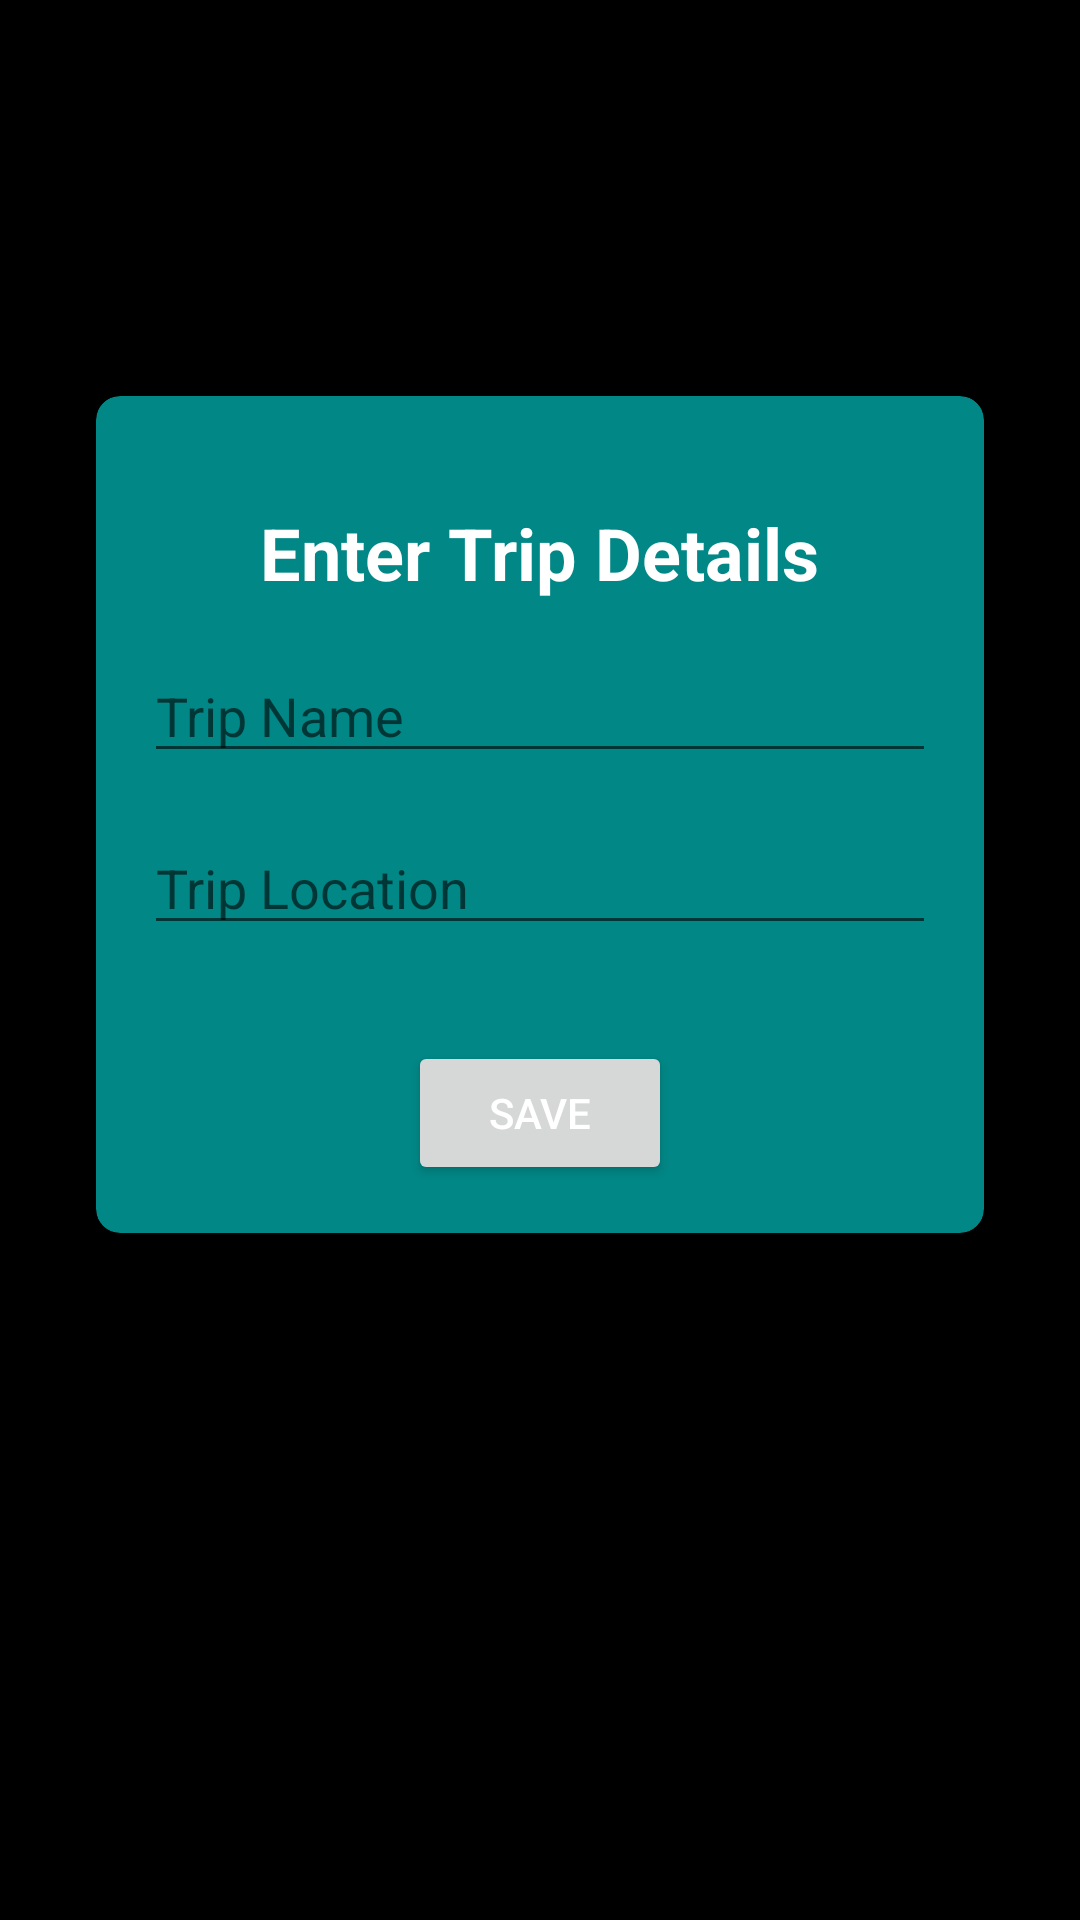

Write the Android layout XML for this screen, with the resource values it uses.
<!-- AndroidManifest.xml: application theme Theme.ExpenseManager -->
<!-- res/layout/activity_add_trips.xml -->
<?xml version="1.0" encoding="utf-8"?>
<RelativeLayout xmlns:android="http://schemas.android.com/apk/res/android"
    xmlns:app="http://schemas.android.com/apk/res-auto"
    xmlns:tools="http://schemas.android.com/tools"
    android:layout_width="match_parent"
    android:layout_height="match_parent"
    android:background="@color/black"
    android:padding="32dp">

    <androidx.cardview.widget.CardView
        android:id="@+id/cardView"
        android:layout_width="match_parent"
        android:layout_height="wrap_content"
        android:layout_marginTop="100dp"
        app:cardCornerRadius="8dp"
        app:cardBackgroundColor="@color/teal_700"
        app:cardElevation="8dp">

        <RelativeLayout
            android:layout_width="match_parent"
            android:layout_height="wrap_content"
            android:padding="16dp">

            <TextView
                android:id="@+id/textView"
                android:layout_width="wrap_content"
                android:layout_height="wrap_content"
                android:layout_centerHorizontal="true"
                android:layout_marginTop="20dp"
                android:text="Enter Trip Details"
                android:textColor="@android:color/white"
                android:textSize="24sp"
                android:textStyle="bold" />

            <EditText
                android:id="@+id/edit_text_trip_name"
                android:layout_width="match_parent"
                android:layout_height="wrap_content"
                android:layout_below="@id/textView"
                android:layout_marginTop="16dp"
                android:hint="Trip Name"
                android:textColor="@color/white" />

            <EditText
                android:id="@+id/edit_text_trip_location"
                android:layout_width="match_parent"
                android:layout_height="wrap_content"
                android:layout_below="@id/edit_text_trip_name"
                android:layout_marginTop="16dp"
                android:hint="Trip Location"
                android:textColor="@color/white" />

            
            <Button
                android:id="@+id/button_save_trip"
                android:layout_width="wrap_content"
                android:layout_height="wrap_content"
                android:layout_below="@+id/edit_text_trip_location"
                android:layout_centerHorizontal="true"
                android:layout_marginTop="32dp"
                android:text="Save"
                android:textColor="@color/white"/>

        </RelativeLayout>

    </androidx.cardview.widget.CardView>

</RelativeLayout>
<!-- resources referenced by this layout -->
<resources>
  <color name="black">#FF000000</color>
  <color name="teal_700">#FF018786</color>
  <color name="white">#FFFFFFFF</color>\
  <style name="Theme.ExpenseManager" parent="Theme.MaterialComponents.DayNight.DarkActionBar">
          
          <item name="colorPrimary">@color/teal_700</item>
          <item name="colorPrimaryVariant">@color/teal_700</item>
          <item name="colorOnPrimary">@color/white</item>
          
          <item name="colorSecondary">@color/teal_200</item>
          <item name="colorSecondaryVariant">@color/teal_700</item>
          <item name="colorOnSecondary">@color/black</item>
          
          <item name="android:statusBarColor" tools:targetApi="l">?attr/colorPrimaryVariant</item>
          
      </style>
  <color name="teal_200">#FF03DAC5</color>
</resources>
